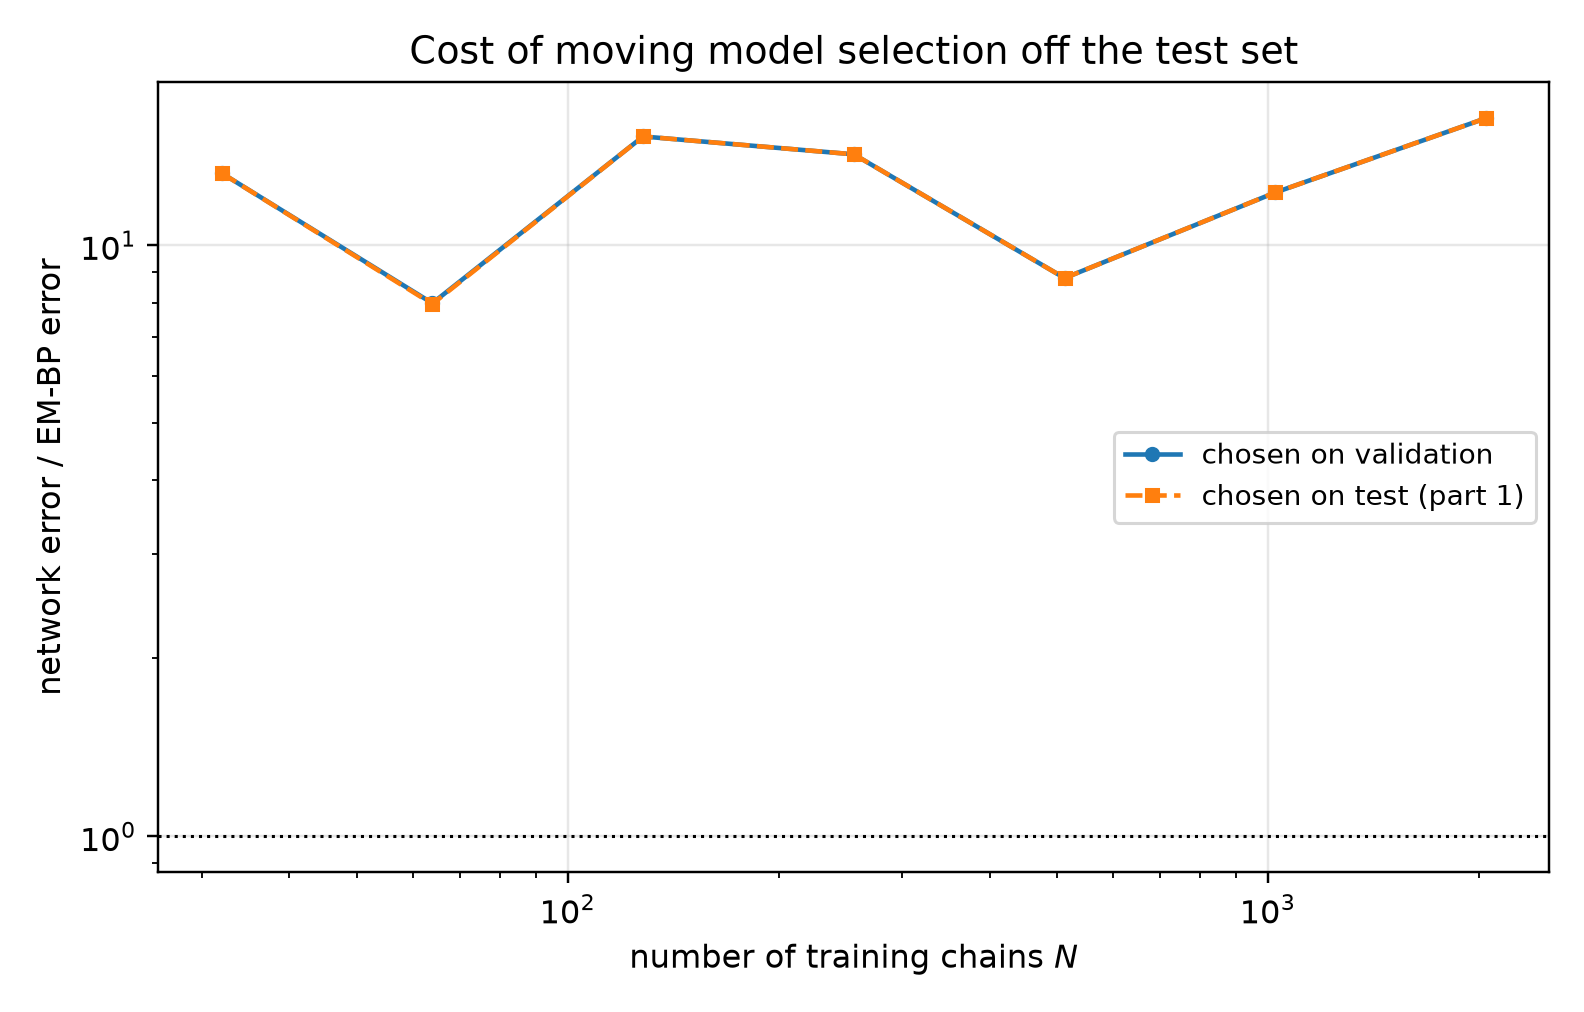

The file beside this chart, header and first rows:
n_chains, t, em_bp_score_rel_l2, em_bp_mean_rel_l2, net_score_rel_l2_selected, net_mean_rel_l2_selected, net_score_rel_l2_oracle, net_mean_rel_l2_oracle, mode_selected, mode_oracle, selection_agrees, ratio_selected, ratio_oracle
32, 0.05, 0.1518, 0.0306, 1.807, 0.364, 1.807, 0.364, eps, eps, 1, 11.9, 11.9
32, 0.0725, 0.1213, 0.03279, 1.556, 0.4204, 1.556, 0.4204, eps, eps, 1, 12.82, 12.82
32, 0.1053, 0.09435, 0.03445, 1.272, 0.4645, 1.272, 0.4645, eps, eps, 1, 13.48, 13.48
32, 0.1527, 0.07006, 0.0343, 0.9851, 0.4823, 0.9851, 0.4823, eps, eps, 1, 14.06, 14.06
32, 0.2216, 0.05035, 0.03335, 0.7359, 0.4874, 0.7359, 0.4874, eps, eps, 1, 14.62, 14.62
32, 0.3215, 0.03538, 0.03226, 0.5483, 0.5, 0.5483, 0.5, eps, eps, 1, 15.5, 15.5
32, 0.4665, 0.02346, 0.03153, 0.4024, 0.5409, 0.4024, 0.5409, eps, eps, 1, 17.15, 17.15
32, 0.6769, 0.01446, 0.03107, 0.2677, 0.5753, 0.2677, 0.5753, x0, x0, 1, 18.52, 18.52
32, 0.9821, 0.009735, 0.03563, 0.1642, 0.6009, 0.1642, 0.6009, x0, x0, 1, 16.87, 16.87
32, 1.425, 0.006668, 0.05458, 0.07832, 0.6411, 0.07832, 0.6411, x0, x0, 1, 11.75, 11.75
32, 2.068, 0.004102, 0.1221, 0.0282, 0.8392, 0.0282, 0.8392, x0, x0, 1, 6.875, 6.875
32, 3.0, 0.001724, 0.2957, 0.009407, 1.614, 0.009407, 1.614, x0, x0, 1, 5.457, 5.457
64, 0.05, 0.1374, 0.02768, 1.613, 0.3251, 1.613, 0.3251, eps, eps, 1, 11.74, 11.74
64, 0.0725, 0.1184, 0.032, 1.393, 0.3764, 1.393, 0.3764, eps, eps, 1, 11.76, 11.76
64, 0.1053, 0.1009, 0.03684, 1.149, 0.4195, 1.149, 0.4195, eps, eps, 1, 11.39, 11.39
64, 0.1527, 0.08099, 0.03965, 0.8976, 0.4395, 0.8976, 0.4395, eps, eps, 1, 11.08, 11.08
64, 0.2216, 0.06565, 0.04348, 0.6646, 0.4401, 0.6646, 0.4401, eps, eps, 1, 10.12, 10.12
64, 0.3215, 0.05199, 0.04742, 0.4939, 0.4504, 0.4939, 0.4504, eps, eps, 1, 9.499, 9.499
64, 0.4665, 0.0405, 0.05444, 0.373, 0.5013, 0.3608, 0.4849, eps, x0, 0, 9.209, 8.908
64, 0.6769, 0.03516, 0.07555, 0.2309, 0.4963, 0.2309, 0.4963, x0, x0, 1, 6.568, 6.568
64, 0.9821, 0.03038, 0.1112, 0.1436, 0.5257, 0.1436, 0.5257, x0, x0, 1, 4.727, 4.727
64, 1.425, 0.02062, 0.1688, 0.07052, 0.5772, 0.07052, 0.5772, x0, x0, 1, 3.42, 3.42
64, 2.068, 0.008985, 0.2673, 0.02791, 0.8305, 0.02791, 0.8305, x0, x0, 1, 3.106, 3.106
64, 3.0, 0.002973, 0.51, 0.009245, 1.586, 0.009245, 1.586, x0, x0, 1, 3.11, 3.11
128, 0.05, 0.05067, 0.01021, 1.327, 0.2673, 1.327, 0.2673, eps, eps, 1, 26.18, 26.18
128, 0.0725, 0.04494, 0.01215, 1.132, 0.3059, 1.132, 0.3059, eps, eps, 1, 25.19, 25.19
128, 0.1053, 0.03553, 0.01297, 0.9338, 0.3409, 0.9338, 0.3409, eps, eps, 1, 26.28, 26.28
128, 0.1527, 0.03213, 0.01573, 0.7583, 0.3713, 0.7583, 0.3713, eps, eps, 1, 23.6, 23.6
128, 0.2216, 0.02623, 0.01737, 0.5772, 0.3823, 0.5772, 0.3823, eps, eps, 1, 22.01, 22.01
128, 0.3215, 0.02257, 0.02058, 0.446, 0.4068, 0.446, 0.4068, eps, eps, 1, 19.76, 19.76
128, 0.4665, 0.01854, 0.02492, 0.3032, 0.4075, 0.3032, 0.4075, x0, x0, 1, 16.35, 16.35
128, 0.6769, 0.01741, 0.03742, 0.1903, 0.4088, 0.1903, 0.4088, x0, x0, 1, 10.93, 10.93
128, 0.9821, 0.01846, 0.06756, 0.1147, 0.4199, 0.1147, 0.4199, x0, x0, 1, 6.215, 6.215
128, 1.425, 0.01751, 0.1433, 0.05539, 0.4534, 0.05539, 0.4534, x0, x0, 1, 3.164, 3.164
128, 2.068, 0.01213, 0.361, 0.02446, 0.7278, 0.02446, 0.7278, x0, x0, 1, 2.016, 2.016
128, 3.0, 0.005312, 0.9113, 0.008808, 1.511, 0.008808, 1.511, x0, x0, 1, 1.658, 1.658
256, 0.05, 0.0781, 0.01574, 0.9019, 0.1817, 0.9019, 0.1817, eps, eps, 1, 11.55, 11.55
256, 0.0725, 0.056, 0.01514, 0.7854, 0.2123, 0.7854, 0.2123, eps, eps, 1, 14.03, 14.03
256, 0.1053, 0.03786, 0.01382, 0.6494, 0.2371, 0.6494, 0.2371, eps, eps, 1, 17.15, 17.15
256, 0.1527, 0.02681, 0.01313, 0.5309, 0.2599, 0.5309, 0.2599, eps, eps, 1, 19.8, 19.8
256, 0.2216, 0.02039, 0.0135, 0.4357, 0.2886, 0.4357, 0.2886, eps, eps, 1, 21.37, 21.37
256, 0.3215, 0.01494, 0.01362, 0.3506, 0.3198, 0.3506, 0.3198, eps, eps, 1, 23.47, 23.47
256, 0.4665, 0.01152, 0.01549, 0.2425, 0.3259, 0.2425, 0.3259, x0, x0, 1, 21.05, 21.05
256, 0.6769, 0.009334, 0.02006, 0.1568, 0.337, 0.1568, 0.337, x0, x0, 1, 16.8, 16.8
256, 0.9821, 0.008085, 0.02959, 0.09276, 0.3395, 0.09276, 0.3395, x0, x0, 1, 11.47, 11.47
256, 1.425, 0.006642, 0.05436, 0.04643, 0.3801, 0.04643, 0.3801, x0, x0, 1, 6.991, 6.991
256, 2.068, 0.004327, 0.1287, 0.01805, 0.537, 0.01805, 0.537, x0, x0, 1, 4.171, 4.171
256, 3.0, 0.001875, 0.3216, 0.005933, 1.018, 0.005933, 1.018, x0, x0, 1, 3.165, 3.165
512, 0.05, 0.09155, 0.01845, 0.5703, 0.1149, 0.5703, 0.1149, eps, eps, 1, 6.229, 6.229
512, 0.0725, 0.06603, 0.01785, 0.4926, 0.1331, 0.4926, 0.1331, eps, eps, 1, 7.46, 7.46
512, 0.1053, 0.04588, 0.01675, 0.4129, 0.1508, 0.4129, 0.1508, eps, eps, 1, 9.001, 9.001
512, 0.1527, 0.03408, 0.01668, 0.3558, 0.1742, 0.3558, 0.1742, eps, eps, 1, 10.44, 10.44
512, 0.2216, 0.02402, 0.01591, 0.3022, 0.2002, 0.3022, 0.2002, eps, eps, 1, 12.59, 12.59
512, 0.3215, 0.01866, 0.01702, 0.2535, 0.2312, 0.2535, 0.2312, eps, eps, 1, 13.59, 13.59
512, 0.4665, 0.01419, 0.01908, 0.2084, 0.2801, 0.2084, 0.2801, x0, x0, 1, 14.68, 14.68
512, 0.6769, 0.01152, 0.02475, 0.1333, 0.2864, 0.1333, 0.2864, x0, x0, 1, 11.57, 11.57
512, 0.9821, 0.01075, 0.03936, 0.08759, 0.3206, 0.08759, 0.3206, x0, x0, 1, 8.145, 8.145
512, 1.425, 0.009222, 0.07548, 0.04665, 0.3818, 0.04665, 0.3818, x0, x0, 1, 5.059, 5.059
512, 2.068, 0.005802, 0.1726, 0.02131, 0.6339, 0.02131, 0.6339, x0, x0, 1, 3.672, 3.672
512, 3.0, 0.002478, 0.4251, 0.007811, 1.34, 0.007811, 1.34, x0, x0, 1, 3.152, 3.152
... 24 more rows
